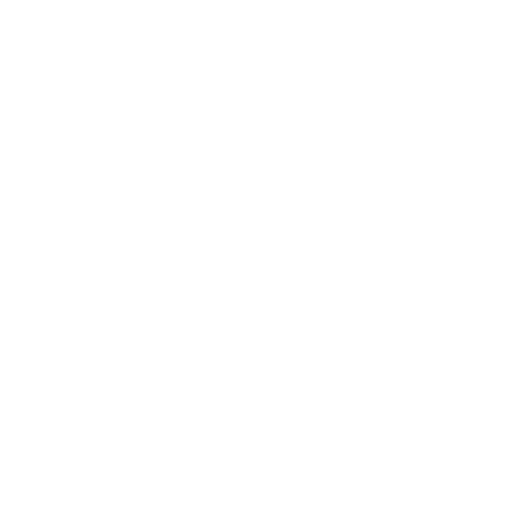
t = 0.00 s
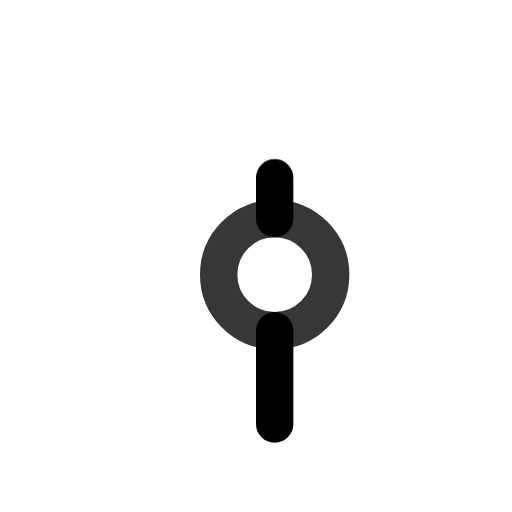
t = 0.47 s
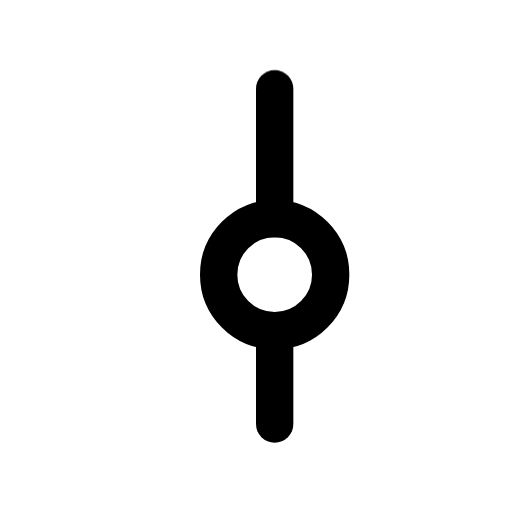
t = 0.87 s
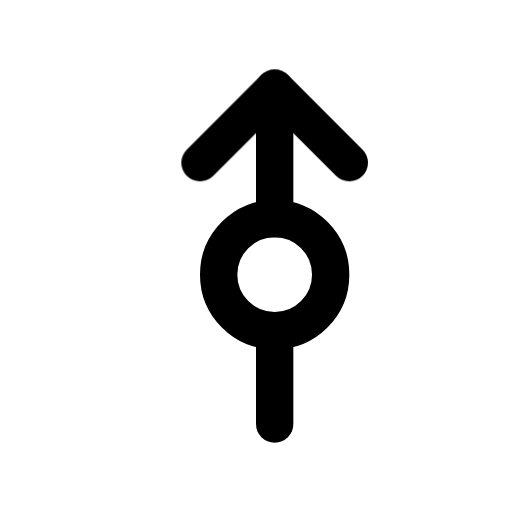
t = 1.30 s
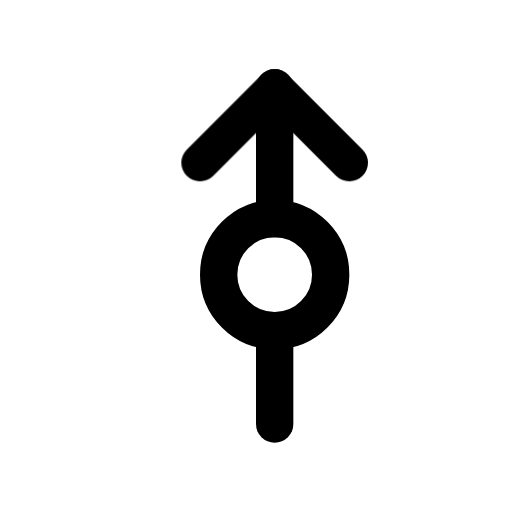
t = 1.87 s
t = 2.10 s: frame unchanged from t = 1.87 s, image omitted

The animated SVG that drew these frames (rendered in a browser with its animation timeline set to each time). Animation: 4 CSS @keyframes rules; one cycle of 2.65 s, repeats indefinitely.

<svg xmlns="http://www.w3.org/2000/svg" width="24" height="24" fill="none" stroke="currentColor" stroke-linecap="round" stroke-linejoin="round" stroke-width="2" viewBox="0 0 24 24">
    <!-- Generated by scripts/icon-expansion/generate.mjs -->
    <!-- Adapted from Tabler Icons 3.34.1.
MIT License

Copyright (c) 2020-2024 Paweł Kuna

Permission is hereby granted, free of charge, to any person obtaining a copy
of this software and associated documentation files (the "Software"), to deal
in the Software without restriction, including without limitation the rights
to use, copy, modify, merge, publish, distribute, sublicense, and/or sell
copies of the Software, and to permit persons to whom the Software is
furnished to do so, subject to the following conditions:

The above copyright notice and this permission notice shall be included in all
copies or substantial portions of the Software.

THE SOFTWARE IS PROVIDED "AS IS", WITHOUT WARRANTY OF ANY KIND, EXPRESS OR
IMPLIED, INCLUDING BUT NOT LIMITED TO THE WARRANTIES OF MERCHANTABILITY,
FITNESS FOR A PARTICULAR PURPOSE AND NONINFRINGEMENT. IN NO EVENT SHALL THE
AUTHORS OR COPYRIGHT HOLDERS BE LIABLE FOR ANY CLAIM, DAMAGES OR OTHER
LIABILITY, WHETHER IN AN ACTION OF CONTRACT, TORT OR OTHERWISE, ARISING FROM,
OUT OF OR IN CONNECTION WITH THE SOFTWARE OR THE USE OR OTHER DEALINGS IN THE
SOFTWARE. -->
    <!-- Motion: trace the route from its origin to the destination, then finish the arrowhead. -->
    <style>
        @media (prefers-reduced-motion: no-preference) {
            [data-ira-arrow-reveal="arrow-rotary-straight"] [data-ink] { stroke-dasharray: 1 1; }
            @keyframes ira-arrow-arrow-rotary-straight-branch-back { 0% { stroke-dashoffset: -1; opacity: 0; } 0.4% { opacity: 1; } 15%, 88% { stroke-dashoffset: 0; opacity: 1; } 100% { stroke-dashoffset: 0; opacity: 0; } }
            [data-ira-arrow-reveal="arrow-rotary-straight"] [data-ink="branch-back"] { animation: ira-arrow-arrow-rotary-straight-branch-back 2.65s cubic-bezier(.25,.65,.35,1) infinite; }
            @keyframes ira-arrow-arrow-rotary-straight-shaft-back { 0%, 15% { stroke-dashoffset: -1; opacity: 0; } 15.4% { opacity: 1; } 36%, 88% { stroke-dashoffset: 0; opacity: 1; } 100% { stroke-dashoffset: 0; opacity: 0; } }
            [data-ira-arrow-reveal="arrow-rotary-straight"] [data-ink="shaft-back"] { animation: ira-arrow-arrow-rotary-straight-shaft-back 2.65s cubic-bezier(.25,.65,.35,1) infinite; }
            @keyframes ira-arrow-arrow-rotary-straight-tip { 0%, 36% { stroke-dashoffset: 1; opacity: 0; } 36.4% { opacity: 1; } 53%, 88% { stroke-dashoffset: 0; opacity: 1; } 100% { stroke-dashoffset: 0; opacity: 0; } }
            [data-ira-arrow-reveal="arrow-rotary-straight"] [data-ink="tip"] { animation: ira-arrow-arrow-rotary-straight-tip 2.65s cubic-bezier(.25,.65,.35,1) infinite; }
            @keyframes ira-arrow-arrow-rotary-straight-reference { 0%, 8% { opacity: 0; } 24%, 88% { opacity: 1; } 100% { opacity: 0; } }
            [data-ira-arrow-reveal="arrow-rotary-straight"] [data-reference] { animation: ira-arrow-arrow-rotary-straight-reference 2.65s ease-out infinite; }
        }
    </style>
    <g data-ira-arrow-reveal="arrow-rotary-straight"><g transform="translate(1.5 1.5) scale(.875)"><g data-reference=""><path d="M13 13m-3 0a3 3 0 1 0 6 0a3 3 0 1 0 -6 0"/></g><path data-ink="tip" pathLength="1" d="M9 7L13 3"/><path data-ink="tip" pathLength="1" d="M17 7L13 3"/><path data-ink="shaft-back" pathLength="1" d="M13 3v7"/><path data-ink="branch-back" pathLength="1" d="M13 16v5"/></g></g>
</svg>
